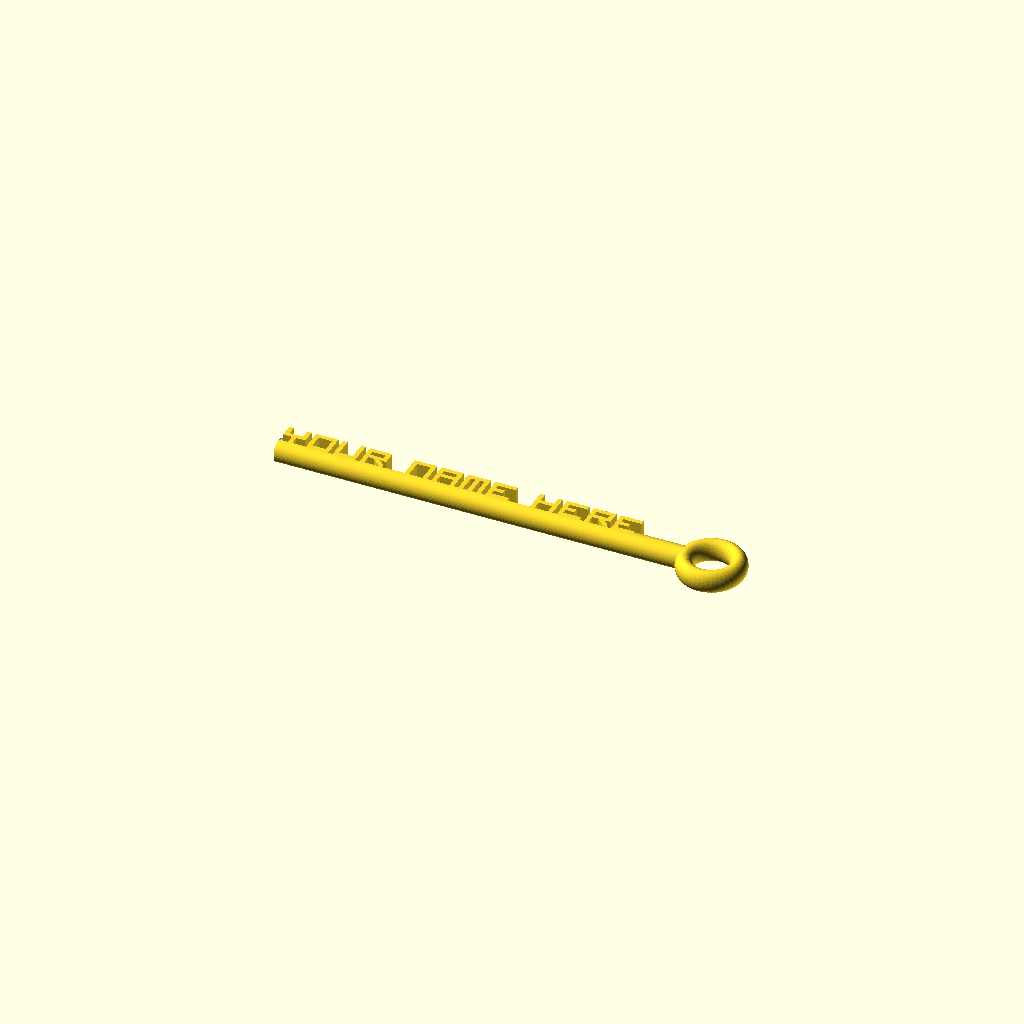
Cell 1 — every parameter at its default value.
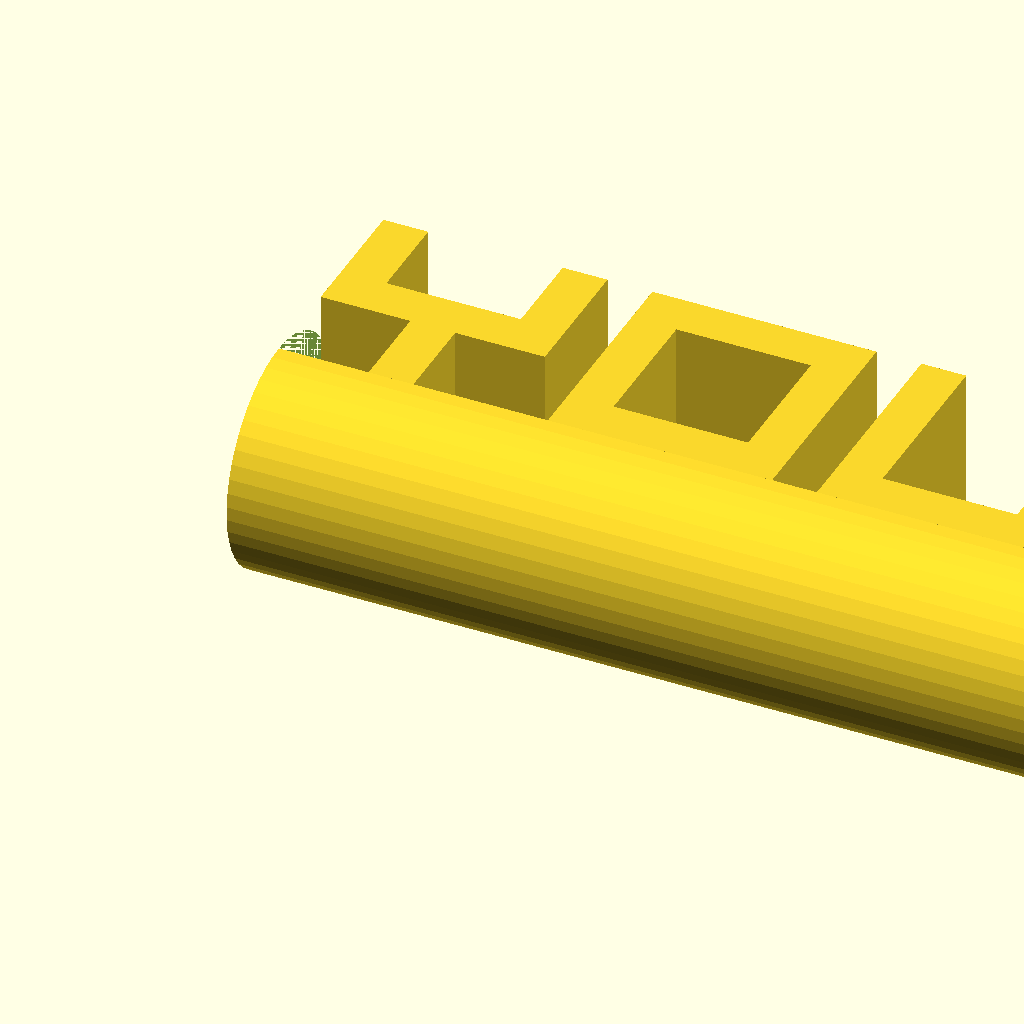
Cell 2: keyLength = 1000 (everything else at default).
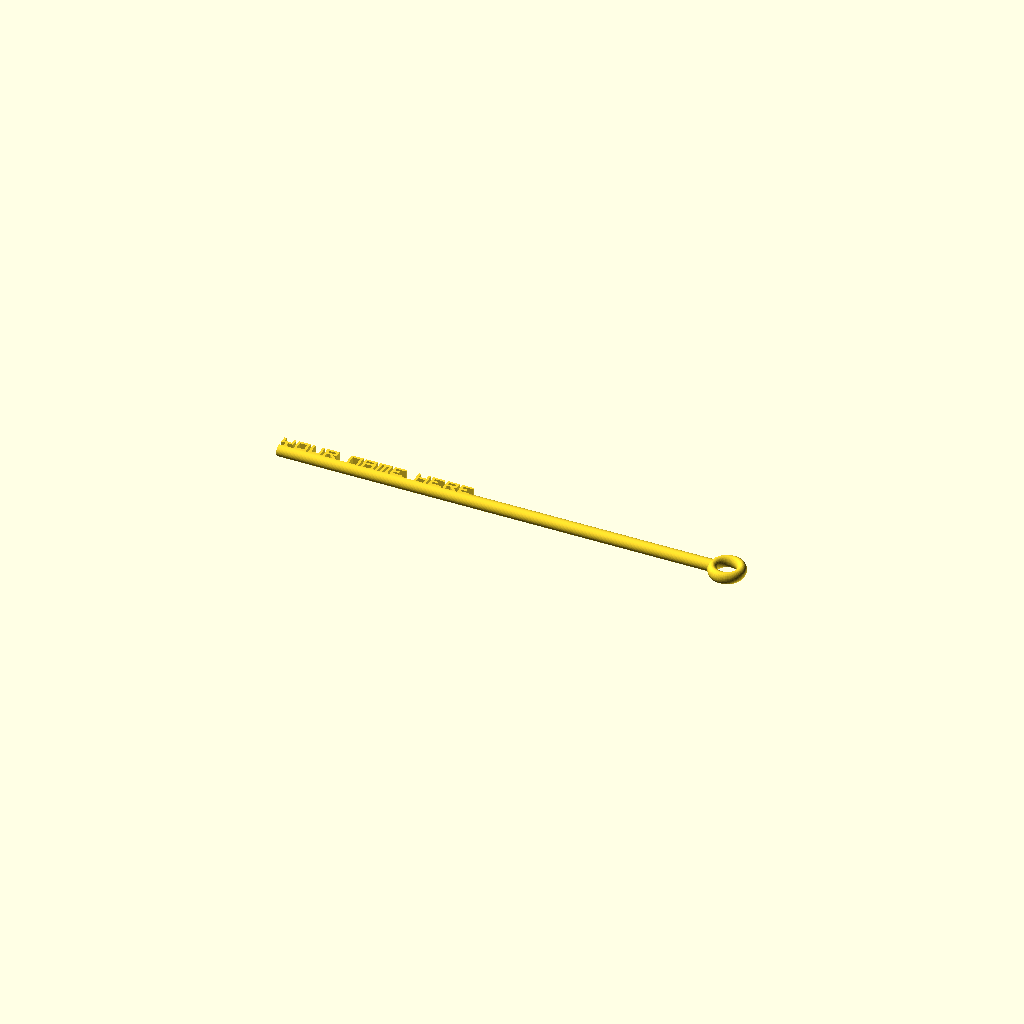
Cell 3: minBlankSpace = 100 (everything else at default).
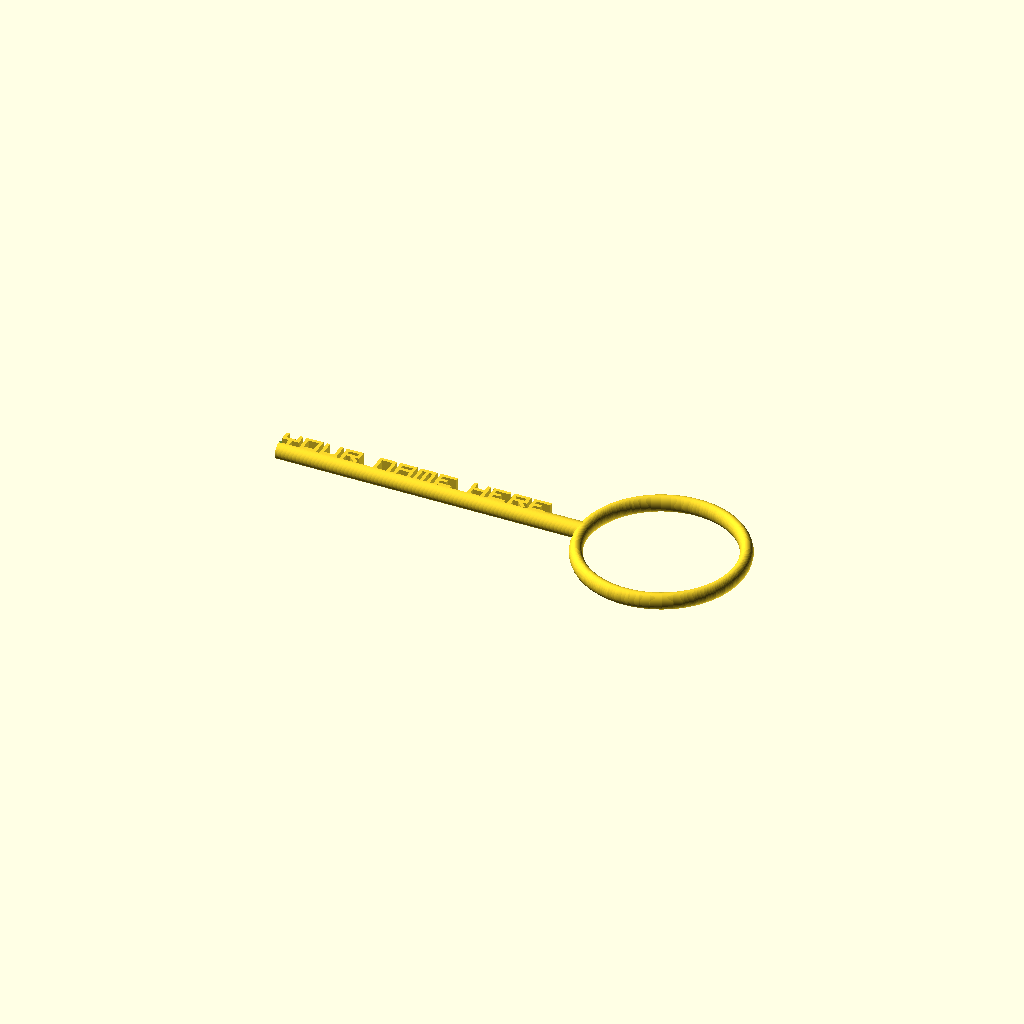
Cell 4: the same model with ringSize = 10.
All cells are drawn from one camera (rotation 55°, 0°, 25°, orthographic, colour scheme Cornfield), so only the parameter changes between them.
Source of the model, scadFiles/1899775/3165207.scad:
name = "Your Name Here";

// This scales EVERYTHING proportionately (and may appear to do nothing). NOTE: This is in an unspecified unit, so it depends on the program you use to print. 100mm or 4" is recomended.

keyLength = 100; // [1:1000]

/* [Advanced] */

// This is a multiple of the line width.

minBlankSpace = 10; // [0:100]

// This is the ratio between the diameter and the length of the key. Lower this to allow for a stubbier key with a shorter name.

minWidthRatio = 10; // [2:10]

// This is a multiple of the barrel diameter.

ringSize = 3; // [2:10]

ringScale = 0.75; // [0.5:0.125:1.5]

// The customizer will generate all 3 as seperate files. Use the seperate key & name for dual extrusion.

part = 0; // [0:Full Key, 1:Key Blank, 2:Name]

// Please note that the heart may be somewhat buggy.

ringType = 0; // [0:circle, 1:heart]

/* [Hidden] */

$vpt = [keyLength/2,0,0]; $vpr = [0,0,0]; $vpd = 75;// preview[view:south, tilt:top]

lineSize = 1 / 5;

$fn = 50;

unit = min(keyLength / minWidthRatio, keyLength / (pos() + (minBlankSpace * lineSize) + ringSize - lineSize)); // base unit of measurement

line = unit * lineSize;

if(part < 2){

	translate([keyLength - unit * (ringSize / 2), 0, 0]){ // ring

		if (ringType == 0){

			rotate_extrude(){

				translate([(ringSize - ringScale) / 2 * unit, 0, 0]){

					scale([ringScale, 1]){

						circle(d = unit);

					}

				}

			}

		}

		else if (ringType == 1){

			heart();

		}

	}

	rotate([0, 90, 0]){ // barrel

		difference(){

			if (ringType == 0){

				cylinder(d = unit, h = keyLength - (ringSize - ringScale / 2) * unit);

			}

			else if (ringType == 1){

				cylinder(d = unit, h = keyLength - (ringSize + 1 - ringScale / 2) * unit);

			}

			translate([unit / -2, 0, 0]){

				cube([unit, unit, unit * pos() - line]);

			}

    }

  }

}

if(len(name) > 0 && part % 2 == 0){ // word generator

  for(i = [0:len(name) - 1]){

    translate([unit * pos(i), 0, unit / -2]){

      linear_extrude(unit){

        if(name[i] == "A" || name[i] == "a"){

          polygon([[0, 0],[0, unit],[unit, unit],[unit, 0],[line * 4, 0],[line * 4, line * 2],[line, line * 2],[line, 0],[line, line * 3],[line, line * 4],[line * 4, line * 4],[line * 4, line * 3]], paths = [[0,1,2,3,4,5,6,7],[8,9,10,11]]);

        }

        else if(name[i] == "B" || name[i] == "b"){

          polygon([[0, 0],[0, unit],[unit, unit],[unit, 0],[line, line * 3],[line, line * 4],[line * 4, line * 4],[line * 4, line * 3],[line, line],[line, line * 2],[line * 4, line * 2],[line * 4, line]], paths = [[0,1,2,3],[4,5,6,7],[8,9,10,11]]);

        }

        else if(name[i] == "C" || name[i] == "c"){

          polygon([[0, 0],[0, unit],[unit, unit],[unit, line * 4],[line, line * 4],[line, line],[unit, line],[unit, 0]]);

        }

        else if(name[i] == "D" || name[i] == "d"){

          polygon([[0, 0],[0, unit],[line * 4, unit],[unit, line * 4],[unit, line],[line * 4, 0],[line, line],[line, line * 4],[line * 4, line * 4],[line * 4, line]], paths = [[0,1,2,3,4,5],[6,7,8,9]]);

        }

        else if(name[i] == "E" || name[i] == "e"){

          polygon([[0, 0],[0, unit],[unit, unit],[unit, line *4],[line, line * 4],[line, line * 3],[line * 3, line * 3],[line * 3, line * 2],[line, line * 2],[line, line],[unit, line],[unit, 0]]);

        }

        else if(name[i] == "F" || name[i] == "f"){

          polygon([[0, 0],[0, unit],[unit, unit],[unit, line *4],[line, line * 4],[line, line * 3],[line * 3, line * 3],[line * 3, line * 2],[line, line * 2],[line, 0]]);

        }

        else if(name[i] == "G" || name[i] == "g"){

          polygon([[0, 0],[0, unit],[unit, unit],[unit, line *4],[line, line * 4],[line, line],[line * 4, line],[line * 4, line * 2],[line * 2, line * 2],[line * 2, line * 3],[unit, line * 3],[unit, 0]]);

        }

        else if(name[i] == "H" || name[i] == "h"){

          polygon([[0, 0],[0, unit],[line, unit],[line, line * 3],[line * 4, line * 3],[line * 4, unit],[unit, unit],[unit, 0],[line * 4, 0],[line * 4, line * 2],[line, line * 2],[line, 0]]);

        }

        else if(name[i] == "I" || name[i] == "i"){

          polygon([[0, 0],[0, unit],[line, unit],[line, 0]]);

        }

        else if(name[i] == "J" || name[i] == "j"){

          polygon([[0, 0],[0, line * 2],[line, line * 2],[line, line],[line * 4, line],[line * 4, unit],[unit, unit],[unit, 0]]);

        }

        else if(name[i] == "K" || name[i] == "k"){

          polygon([[0, 0],[0, unit],[line, unit],[line, line * 3],[line * (3 - sqrt(0.5)), line * 3],[line * (5 - sqrt(0.5)), unit],[unit, unit],[unit, line * (5 - sqrt(0.5))],[line * (2.5 + sqrt(0.5)), unit / 2],[unit, line * sqrt(0.5)],[unit, 0],[line * (5 - sqrt(0.5)), 0],[line * (3 - sqrt(0.5)), line * 2],[line, line * 2],[line, 0]]);

        }

        else if(name[i] == "L" || name[i] == "l"){

          polygon([[0, 0],[0, unit],[line, unit],[line, line],[unit, line],[unit, 0]]);

        }

        else if(name[i] == "M" || name[i] == "m"){

          polygon([[0, 0],[0, unit],[unit, unit],[unit, 0],[line * 4, 0],[line * 4, line * 4],[line * 3, line * 4],[line * 3, 0],[line * 2, 0],[line * 2, line * 4],[line, line * 4],[line, 0]]);

        }

        else if(name[i] == "N" || name[i] == "n"){

          polygon([[0, 0],[0, unit],[unit, unit],[unit, 0],[line * 4, 0],[line * 4, line * 4],[line, line * 4],[line, 0]]);

        }

        else if(name[i] == "O" || name[i] == "o"){

          polygon([[0, 0],[0, unit],[unit, unit],[unit, 0],[line, line],[line, line * 4],[line * 4, line * 4],[line * 4, line]], paths = [[0,1,2,3],[4,5,6,7]]);

        }

        else if(name[i] == "P" || name[i] == "p"){

          polygon([[0, 0],[0, unit],[unit, unit],[unit, line * 2],[line, line * 2],[line, 0],[line, line * 3],[line, line * 4],[line * 4, line * 4],[line * 4, line * 3]], paths = [[0,1,2,3,4,5],[6,7,8,9]]);

        }

        else if(name[i] == "Q" || name[i] == "q"){

          polygon([[0, 0],[0, unit],[unit, unit],[unit, 0],[line, line],[line, line * 4],[line * 4, line * 4],[line * 4, line * (1 + sqrt(0.5))],[line * (2 + sqrt(0.5)), line * 3],[line * 2, line * 3],[line * 2, line * (3 - sqrt(0.5))],[line * (4 - sqrt(0.5)), line]], paths = [[0,1,2,3],[4,5,6,7,8,9,10,11]]);

        }

        else if(name[i] == "R" || name[i] == "r"){

          polygon([[0, 0],[0, unit],[unit, unit],[unit, line * 2],[line * (3 + sqrt(0.5)), line * 2],[unit, line * sqrt(0.5)],[unit, 0],[line * (5 - sqrt(0.5)), 0],[line * (3 - sqrt(0.5)), line * 2],[line, line * 2],[line, 0],[line, line * 3],[line, line * 4],[line * 4, line * 4],[line * 4, line * 3]], paths = [[0,1,2,3,4,5,6,7,8,9,10],[11,12,13,14]]);

        }

        else if(name[i] == "S" || name[i] == "s"){

          polygon([[0, 0],[0, line],[line * 4, line],[line * 4, line * 2],[0, line * 2],[0, unit],[unit, unit],[unit, line * 4],[line, line * 4],[line, line * 3],[unit, line * 3],[unit, 0]]);

        }

        else if(name[i] == "T" || name[i] == "t"){

          polygon([[0, line * 4],[0, unit],[unit, unit],[unit, line * 4],[line * 3, line * 4],[line * 3, 0],[line * 2, 0],[line * 2, line * 4]]);

        }

        else if(name[i] == "U" || name[i] == "u"){ 

          polygon([[0, 0],[0, unit],[line, unit],[line, line],[line * 4, line],[line * 4, unit],[unit, unit],[unit, 0]]);

        }

        else if(name[i] == "V" || name[i] == "v"){

          polygon([[0, line * 2],[0, unit],[line, unit],[line, line * 2.5],[line * 2.5, line],[line * 4, line * 2.5],[line * 4, unit],[unit, unit],[unit, line * 2],[line * 3, 0],[line * 2, 0]]);

        }

        else if(name[i] == "W" || name[i] == "w"){

          polygon([[0, 0],[0, unit],[line, unit],[line, line],[line * 2, line],[line * 2, line * 4],[line * 3, line * 4],[line * 3, line],[line * 4, line],[line * 4, unit],[unit, unit],[unit, 0]]);

        }

        else if(name[i] == "X" || name[i] == "x"){

          polygon([[0, 0],[0, line * sqrt(0.5)],[line * (2.5 - sqrt(0.5)), unit / 2],[0, line * (5 - sqrt(0.5))],[0, unit],[line * sqrt(0.5), unit],[unit / 2, line * (2.5 + sqrt(0.5))],[line * (5 - sqrt(0.5)), unit],[unit, unit],[unit, line * (5 - sqrt(0.5))],[line * (2.5 + sqrt(0.5)), unit / 2],[unit, line * sqrt(0.5)],[unit, 0],[line * (5 - sqrt(0.5)), 0],[unit / 2, line * (2.5 - sqrt(0.5))],[line * sqrt(0.5), 0]]);

        }

        else if(name[i] == "Y" || name[i] == "y"){

          polygon([[0, line * 2],[0, unit],[line, unit],[line, line * 3],[line * 4, line * 3],[line * 4, unit],[unit, unit],[unit, line * 2],[line * 3, line * 2],[line * 3, 0],[line * 2, 0],[line * 2, line * 2]]);

        }

        else if(name[i] == "Z" || name[i] == "z"){

          polygon([[0, 0],[0, line],[line * 3.5, line * 4],[0, line * 4],[0, unit],[unit, unit],[unit, line * 4],[line * 1.5, line],[unit, line],[unit, 0]]); 

        }

        else if(name[i] == "0"){ 

          polygon([[0, 0],[0, unit],[unit, unit],[unit, 0],[line, line],[line, line * 4],[line * 4, line * 4],[line * 4, line]], paths = [[0,1,2,3],[4,5,6,7]]);

        }

        else if(name[i] == "1"){

          polygon([[0, 0],[0, line],[line, line],[line, line * 4],[0, line * 4],[0, unit],[line * 2, unit],[line * 2, line],[line * 3, line],[line * 3, 0]]);

        }

        else if(name[i] == "2"){

          polygon([[0, 0],[0, line * 3],[line * 4, line * 3],[line * 4, line * 4],[0, line * 4],[0, unit],[unit, unit],[unit, line * 2],[line, line * 2],[line, line],[unit, line],[unit, 0]]);

        }

        else if(name[i] == "3"){

          polygon([[0, 0],[0, line],[line * 4, line],[line * 4, line * 2],[line, line * 2],[line, line * 3],[line * 4, line * 3],[line * 4, line * 4],[0, line * 4],[0, unit],[unit, unit],[unit, 0]]);

        }

        else if(name[i] == "4"){

          polygon([[0, line * 2],[0, unit],[line, unit],[line, line * 3],[line * 4, line * 3],[line * 4, unit],[unit, unit],[unit, 0],[line * 4, 0],[line * 4, line * 2]]);

        }

        else if(name[i] == "5"){

          polygon([[0, 0],[0, line],[line * 4, line],[line * 4, line * 2],[0, line * 2],[0, unit],[unit, unit],[unit, line * 4],[line, line * 4],[line, line * 3],[unit, line * 3],[unit, 0]]);

        }

        else if(name[i] == "6"){

          polygon([[0, 0],[0, unit],[unit, unit],[unit, line * 4],[line, line * 4],[line, line * 3],[unit, line * 3],[unit, 0],[line, line],[line, line * 2],[line * 4, line * 2],[line * 4, line]], paths = [[0,1,2,3,4,5,6,7],[8,9,10,11]]);

        }

        else if(name[i] == "7"){

          polygon([[0, line * 4],[0, unit],[unit, unit],[unit, 0],[line * 4, 0],[line * 4, line * 4]]);

        }

        else if(name[i] == "8"){

          polygon([[0, 0],[0, unit],[unit, unit],[unit, 0],[line, line * 3],[line, line * 4],[line * 4, line * 4],[line * 4, line * 3],[line, line],[line, line * 2],[line * 4, line * 2],[line * 4, line]], paths = [[0,1,2,3],[4,5,6,7],[8,9,10,11]]);

        }

        else if(name[i] == "9"){

          polygon([[0, 0],[0, line],[line * 4, line],[line * 4, line * 2],[0, line * 2],[0, unit],[unit, unit],[unit, 0],[line, line * 3],[line, line * 4],[line * 4, line * 4],[line * 4, line * 3]], paths = [[0,1,2,3,4,5,6,7],[8,9,10,11]]);

        }

        else if(name[i] == "/"){

          polygon([[0, 0],[0, line * sqrt(0.5)],[line * (5 - sqrt(0.5)), unit],[unit, unit],[unit, line * (5 - sqrt(0.5))],[line * sqrt(0.5), 0]]);

        }

        else if(name[i] == "\\"){

          polygon([[0, line * (5 - sqrt(0.5))],[0, unit],[line * sqrt(0.5), unit],[unit, line * sqrt(0.5)],[unit, 0],[line * (5 - sqrt(0.5)), 0]]);

        }

        else if(name[i] == "+"){

          polygon([[0, line * 2],[0, line * 3],[line * 2, line * 3],[line * 2, unit],[line * 3, unit], [line * 3, line * 3],[unit, line * 3],[unit, line * 2],[line * 3, line * 2],[line * 3, 0],[line * 2, 0],[line * 2, line * 2]]);

        }

        else if(name[i] == "#"){

          polygon([[0, line],[0, line * 2],[line, line * 2],[line, line * 3],[0, line * 3],[0, line * 4],[line, line * 4],[line, unit],[line * 2, unit],[line * 2, line * 4],[line * 3, line * 4],[line * 3, unit],[line * 4, unit],[line * 4, line * 4],[unit, line * 4],[unit, line * 3],[line * 4, line * 3],[line * 4, line * 2],[unit, line * 2],[unit, line],[line * 4, line],[line * 4, 0],[line * 3, 0],[line * 3, line],[line * 2, line],[line * 2, 0],[line, 0],[line, line],[line * 2, line * 2],[line * 2, line * 3],[line * 3, line * 3],[line * 3, line * 2]], paths = [[0,1,2,3,4,5,6,7,8,9,10,11,12,13,14,15,16,17,18,19,20,21,22,23,24,25,26,27],[28,29,30,31]]);

        }

        else if(name[i] == "["){

          polygon([[0, 0],[0, unit],[line * 2, unit],[line * 2, line * 4],[line, line * 4],[line, line],[line * 2, line],[line * 2, 0]]);

        }

        else if(name[i] == "]"){

          polygon([[0, 0],[0, line],[line, line],[line, line * 4],[0, line * 4],[0, unit],[line * 2, unit],[line * 2, 0]]);

        }

        else if(name[i] == "{"){

          polygon([[0, line * 2],[0, line * 3],[line, line * 3],[line, unit],[line * 3, unit],[line * 3, line * 4],[line * 2, line * 4],[line * 2, line],[line * 3, line],[line * 3, 0],[line, 0],[line, line * 2]]);

        }

        else if(name[i] == "}"){

          polygon([[0, 0],[0, line],[line, line],[line, line * 4],[0, line * 4],[0, unit],[line * 2, unit],[line * 2, line * 3],[line * 3, line * 3],[line * 3, line * 2],[line * 2, line * 2],[line * 2, 0]]);

        }

        else if(name[i] == "("){

          polygon([[0, line * sqrt(0.5)],[0, line * (5 - sqrt(0.5))],[line * sqrt(0.5), unit],[line * 2, unit],[line * 2, line * 4],[line, line * 4],[line, line],[line * 2, line],[line * 2, 0],[line * sqrt(0.5), 0]]);

        }

        else if(name[i] == ")"){

          polygon([[0, 0],[0, line],[line, line],[line, line * 4],[0, line * 4],[0, unit],[line * (2 - sqrt(0.5)), unit],[line * 2, line * (5 - sqrt(0.5))],[line * 2, line * sqrt(0.5)],[line * (2 - sqrt(0.5)), 0]]);

        }

        else if(name[i] == "."){

          polygon([[0, 0],[0, line],[line, line],[line, 0]]);

        }

        else if(name[i] == "$"){

          polygon([[0, line * 0.5],[0, line * 1.5],[line * 4, line * 1.5],[line * 4, line * 2],[0, line * 2],[0, line * 4.5],[line * 2, line * 4.5],[line * 2, unit],[line * 3, unit],[line * 3, line * 4.5],[unit, line * 4.5],[unit, line * 3.5],[line, line * 3.5],[line, line * 3],[unit, line * 3],[unit, line * 0.5],[line * 3, line * 0.5],[line * 3, 0],[line * 2, 0],[line * 2, line * 0.5]]);

        }

        else if(name[i] == "&"){

          polygon([[0, 0],[0, unit],[line * 3, unit],[line * 3, line * 3], [unit, line * 3],[unit, line * 2],[line * (3 + sqrt(0.5)), line * 2],[unit, line * sqrt(0.5)],[unit, 0],[line * (5 - sqrt(0.5)), 0],[line * 3, line * (2 - sqrt(0.5))],[line * 3, 0],[line, line * 3],[line, line * 4],[line * 2, line * 4],[line * 2, line * 3],[line, line],[line, line * 2],[line * 2, line * 2],[line * 2, line]], paths = [[0,1,2,3,4,5,6,7,8,9,10,11],[12,13,14,15],[16,17,18,19]]);

        }

        else if(name[i] == " "){

          // this space intentionally left blank

        }

      }

    }

  }

}

{function pos(n) = ( // position function

  n == undef ? pos(len(name)) : n == 0 || len(name) == 0 ? 0 : 

    name[n - 1] == "I" || name[n - 1] == "i" || name[n - 1] == "." ? pos(n - 1) + lineSize * 2 :

    name[n - 1] == "[" || name[n - 1] == "]" || name[n - 1] == "(" || name[n - 1] == ")" ? pos(n - 1) + lineSize * 3 :

    name[n - 1] == "1" || name[n - 1] == " " || name[n - 1] == "{" || name[n - 1] == "}" ? pos(n - 1) + lineSize * 4 :

  pos(n - 1) + lineSize * 6

);}

module heart(){

	difference(){

		translate([0, (ringSize / 2 - ringScale) * unit, 0]){

			rotate_extrude(){

				translate([(ringSize - ringScale) / 2 * unit, 0, 0]){

					scale([ringScale, 1]){

						circle(d = unit);

					}

				}

			}

		}

		linear_extrude(unit, center = true){

			polygon([[0, 0],[unit * ringSize / 2, 0],[unit * ringSize / 2, -unit * ringScale],[unit * ringSize / -2, -unit * ringScale],[unit * ringSize / -2, unit * (ringSize - ringScale)],[0, unit * (ringSize / 2 - ringScale)]]);

		}

	}

	difference(){

		translate([0, (ringSize / 2 - ringScale) * unit, 0]){

			rotate([90, 0, -45]){

				translate([unit * (ringSize - ringScale) / -2, 0, 0]){

					linear_extrude(unit * ringSize){

						scale([ringScale, 1]){

							circle(d = unit);

						}

					}

				}

			}

		}

		translate([unit * ringSize * -1.2, unit * ringSize * -1, unit / -2]){

			cube([unit * ringSize, unit * ringSize, unit]);

		}

	}

	

	rotate([180, 0, 0]){

		difference(){

			translate([0, (ringSize / 2 - ringScale) * unit, 0]){

				rotate_extrude(){

					translate([(ringSize - ringScale) / 2 * unit, 0, 0]){

						scale([ringScale, 1]){

							circle(d = unit);

						}

					}

				}

			}

			linear_extrude(unit, center = true){

				polygon([[0, 0],[unit * ringSize / 2, 0],[unit * ringSize / 2, -unit * ringScale],[unit * ringSize / -2, -unit * ringScale],[unit * ringSize / -2, unit * (ringSize - ringScale)],[0, unit * (ringSize / 2 - ringScale)]]);

			}

		}

		difference(){

			translate([0, (ringSize / 2 - ringScale) * unit, 0]){

				rotate([90, 0, -45]){

					translate([unit * (ringSize - ringScale) / -2, 0, 0]){

						linear_extrude(unit * ringSize){

							scale([ringScale, 1]){

								circle(d = unit);

							}

						}

					}

				}

			}

			translate([unit * ringSize * -1.2, unit * ringSize * -1, unit / -2]){

				cube([unit * ringSize, unit * ringSize, unit]);

			}

		}

	}

}
Parameter table extracted from the source (name, type, default, range or options):
name: string, default "Your Name Here"
keyLength: number, default 100, range 1 to 1000
minBlankSpace: number, default 10, range 0 to 100
minWidthRatio: number, default 10, range 2 to 10
ringSize: number, default 3, range 2 to 10
ringScale: number, default 0.75, range 0.5 to 1.5, step 0.125
part: number, default 0, options 0, 1, 2
ringType: number, default 0, options 0, 1
